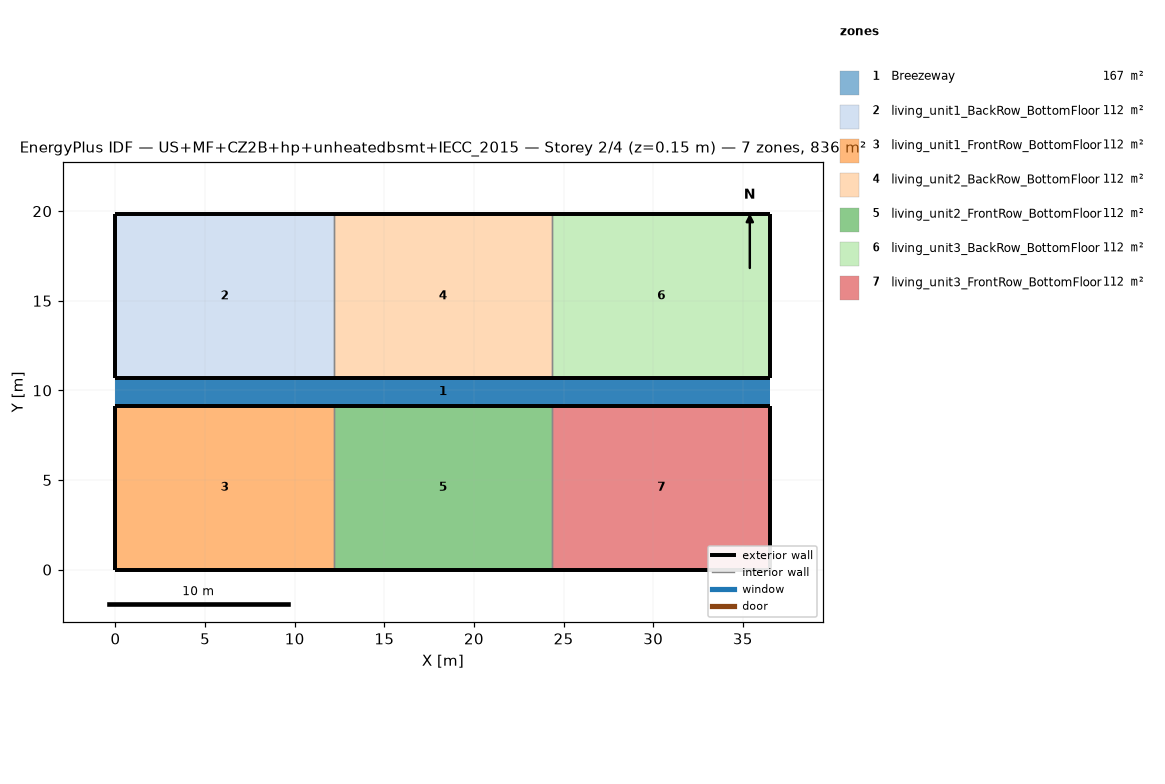
=== STOREY PLAN SPEC (per zone: floor XY polygon, exterior-wall plan segments, windows/doors) ===
zone 1: Breezeway  (167.0 m²)
  floor: (36.54, 9.16) (0.00, 9.16) (0.00, 10.68) (36.54, 10.68)
  floor: (36.54, 9.16) (0.00, 9.16) (0.00, 10.68) (36.54, 10.68)
  floor: (36.54, 9.16) (0.00, 9.16) (0.00, 10.68) (36.54, 10.68)
zone 2: living_unit1_BackRow_BottomFloor  (111.5 m²)
  floor: (12.18, 10.68) (0.00, 10.68) (0.00, 19.84) (12.18, 19.84)
  exterior wall: (0.00, 10.68) – (12.18, 10.68)  [12.2 m]
  exterior wall: (12.18, 19.84) – (0.00, 19.84)  [12.2 m]
  exterior wall: (0.00, 19.84) – (0.00, 10.68)  [9.2 m]
  interior walls: 1
zone 3: living_unit1_FrontRow_BottomFloor  (111.5 m²)
  floor: (12.18, 0.00) (0.00, 0.00) (0.00, 9.16) (12.18, 9.16)
  exterior wall: (0.00, 0.00) – (12.18, 0.00)  [12.2 m]
  exterior wall: (12.18, 9.16) – (0.00, 9.16)  [12.2 m]
  exterior wall: (0.00, 9.16) – (0.00, 0.00)  [9.2 m]
  interior walls: 1
zone 4: living_unit2_BackRow_BottomFloor  (111.5 m²)
  floor: (24.36, 10.68) (12.18, 10.68) (12.18, 19.84) (24.36, 19.84)
  exterior wall: (12.18, 10.68) – (24.36, 10.68)  [12.2 m]
  exterior wall: (24.36, 19.84) – (12.18, 19.84)  [12.2 m]
  interior walls: 2
zone 5: living_unit2_FrontRow_BottomFloor  (111.5 m²)
  floor: (24.36, 0.00) (12.18, 0.00) (12.18, 9.16) (24.36, 9.16)
  exterior wall: (12.18, 0.00) – (24.36, 0.00)  [12.2 m]
  exterior wall: (24.36, 9.16) – (12.18, 9.16)  [12.2 m]
  interior walls: 2
zone 6: living_unit3_BackRow_BottomFloor  (111.5 m²)
  floor: (36.54, 10.68) (24.36, 10.68) (24.36, 19.84) (36.54, 19.84)
  exterior wall: (24.36, 10.68) – (36.54, 10.68)  [12.2 m]
  exterior wall: (36.54, 10.68) – (36.54, 19.84)  [9.2 m]
  exterior wall: (36.54, 19.84) – (24.36, 19.84)  [12.2 m]
  interior walls: 1
zone 7: living_unit3_FrontRow_BottomFloor  (111.5 m²)
  floor: (36.54, 0.00) (24.36, 0.00) (24.36, 9.16) (36.54, 9.16)
  exterior wall: (24.36, 0.00) – (36.54, 0.00)  [12.2 m]
  exterior wall: (36.54, 0.00) – (36.54, 9.16)  [9.2 m]
  exterior wall: (36.54, 9.16) – (24.36, 9.16)  [12.2 m]
  interior walls: 1

=== DERIVED (storey summary) ===
Building: US+MF+CZ2B+hp+unheatedbsmt+IECC_2015
Storey: 2 of 4  (floor level z = 0.15 m)
Storey gross floor area: 836.2 m²
Zones on this storey: 7
  - Breezeway: floor 167.0 m²
  - living_unit1_BackRow_BottomFloor: floor 111.5 m²; exterior wall 33.5 m (86.9 m²); WWR 0.0%
  - living_unit1_FrontRow_BottomFloor: floor 111.5 m²; exterior wall 33.5 m (86.9 m²); WWR 0.0%
  - living_unit2_BackRow_BottomFloor: floor 111.5 m²; exterior wall 24.4 m (63.1 m²); WWR 0.0%
  - living_unit2_FrontRow_BottomFloor: floor 111.5 m²; exterior wall 24.4 m (63.1 m²); WWR 0.0%
  - living_unit3_BackRow_BottomFloor: floor 111.5 m²; exterior wall 33.5 m (86.9 m²); WWR 0.0%
  - living_unit3_FrontRow_BottomFloor: floor 111.5 m²; exterior wall 33.5 m (86.9 m²); WWR 0.0%
Zone adjacency (shared interzone walls):
  - living_unit1_BackRow_BottomFloor ↔ living_unit2_BackRow_BottomFloor
  - living_unit1_FrontRow_BottomFloor ↔ living_unit2_FrontRow_BottomFloor
  - living_unit2_BackRow_BottomFloor ↔ living_unit3_BackRow_BottomFloor
  - living_unit2_FrontRow_BottomFloor ↔ living_unit3_FrontRow_BottomFloor